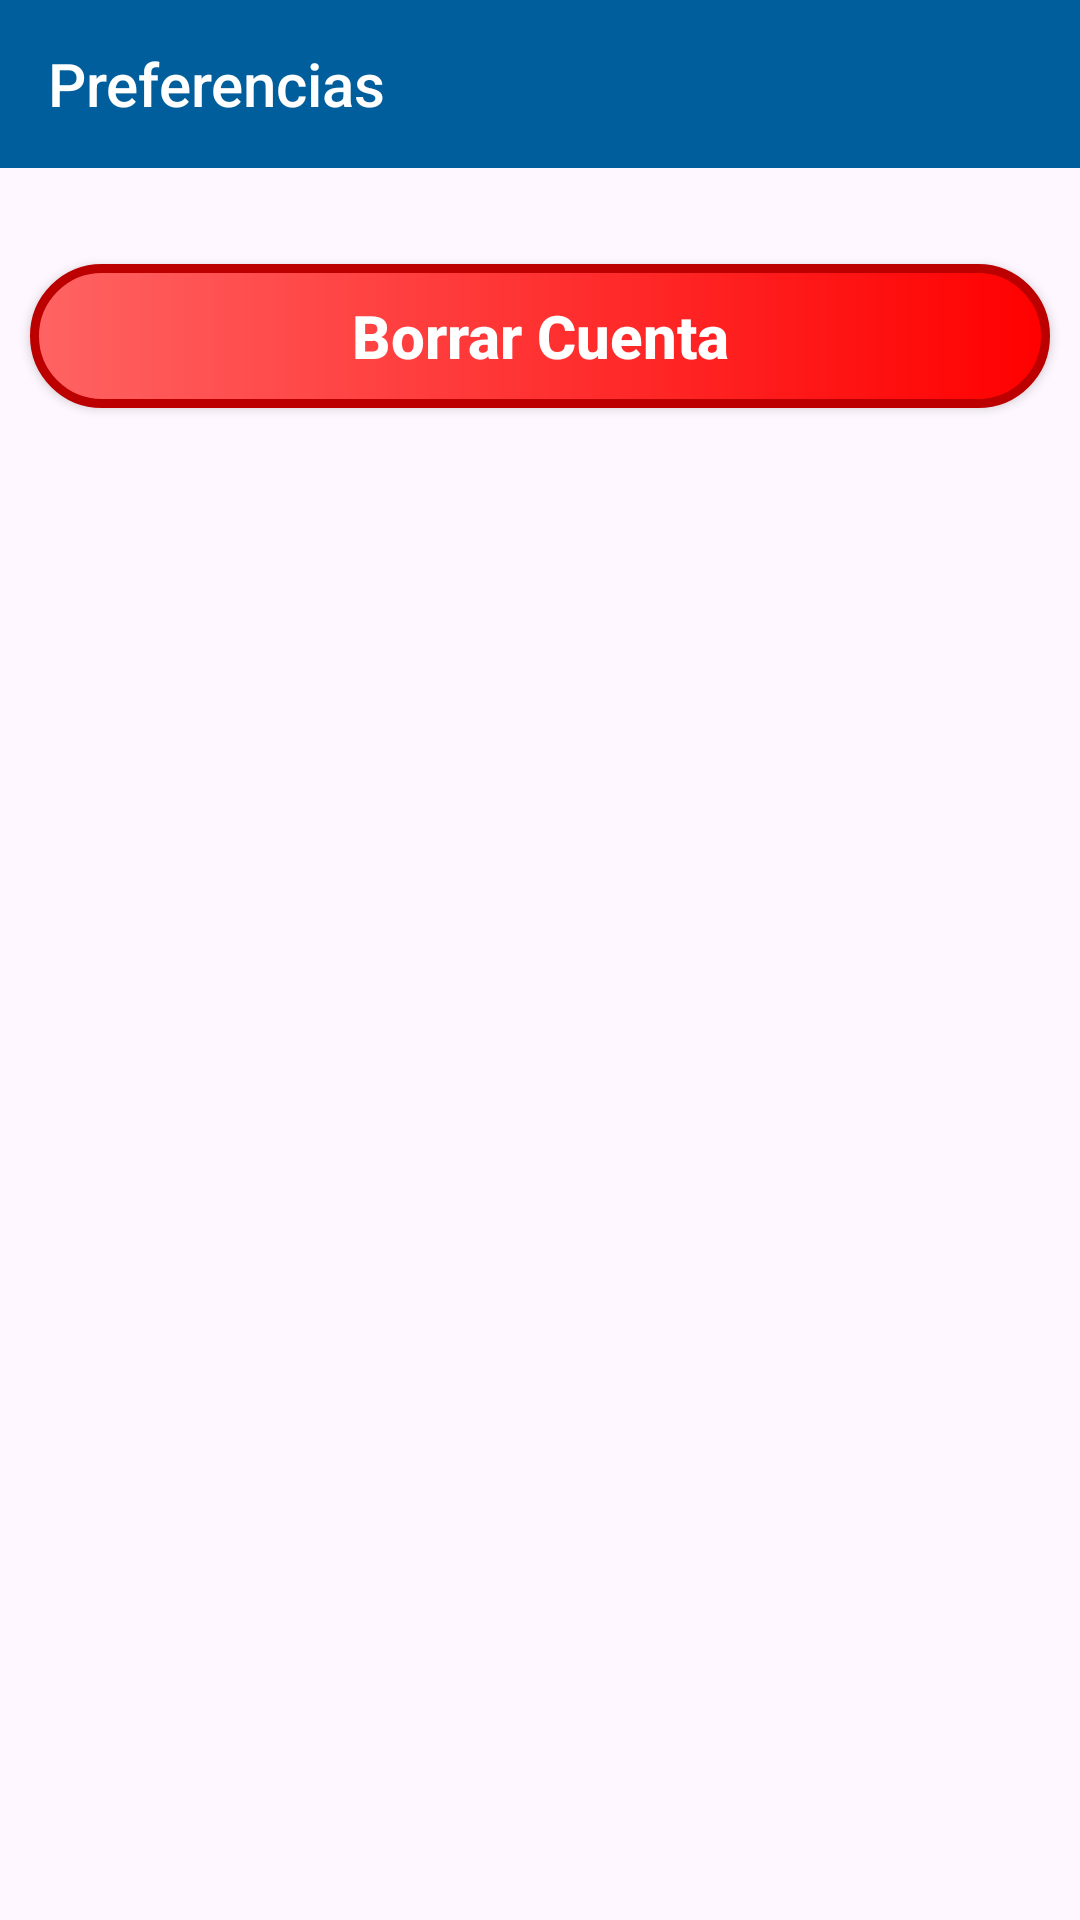

Android layout source for this screen:
<!-- AndroidManifest.xml: application theme Base.Theme.OOP_Project -->
<!-- res/layout/settings_activity.xml -->
<?xml version="1.0" encoding="utf-8"?>
<LinearLayout
    xmlns:android="http://schemas.android.com/apk/res/android"
    xmlns:app="http://schemas.android.com/apk/res-auto"
    android:layout_width="match_parent"
    android:layout_height="match_parent"
    android:orientation="vertical">

    <androidx.appcompat.widget.Toolbar
        android:id="@+id/toolbar"
        android:layout_width="match_parent"
        android:layout_height="wrap_content"
        android:theme="@style/Toolbar"
        app:title="@string/settings">
    </androidx.appcompat.widget.Toolbar>

    <androidx.appcompat.widget.AppCompatButton
        android:layout_width="match_parent"
        android:layout_height="wrap_content"
        android:id="@+id/button"
        android:textColor="@color/white"
        android:textStyle="bold"
        android:layout_gravity="center"
        android:text="@string/deleteAccount"
        android:layout_marginTop="32dp"
        android:layout_marginHorizontal="10dp"
        android:onClick="deleteAccount"
        android:textAllCaps="false"
        android:textSize="20sp"
        android:background="@drawable/button_style2">

    </androidx.appcompat.widget.AppCompatButton>

</LinearLayout>
<!-- resources referenced by this layout -->
<resources>
  <color name="white">#FFFFFF</color>
  <!-- drawable button_style2 (drawable) -->
  <?xml version="1.0" encoding="utf-8"?>
  <shape xmlns:android="http://schemas.android.com/apk/res/android">
      <corners android:radius="100dp"/>
      <gradient
          android:startColor="@color/dangerColorLight"
          android:endColor="@color/dangerColor">
      </gradient>
      <stroke android:width="3dp" android:color="@color/dangerColorDark" />
  </shape>
  <string name="deleteAccount">Borrar Cuenta</string>
  <string name="settings">Preferencias</string>
  <style name="Toolbar" parent="Base.Theme.AppCompat">
          <item name="android:background">@color/primaryColorLight</item>
      </style>
  <style name="Base.Theme.OOP_Project" parent="Theme.Material3.DayNight.NoActionBar">
          <item name="android:statusBarColor">@color/primaryColor</item>
          <item name="titleTextColor">@color/white</item>
          <item name="colorPrimary">@color/primaryColor</item>
          <item name="colorPrimaryDark">@color/primaryColorDark</item>
          <item name="colorAccent">@color/primaryColorLight</item>
      </style>
  <color name="dangerColorLight">#FF6363</color>
  <color name="dangerColor">#FF0000</color>
  <color name="dangerColorDark">#BC0000</color>
  <color name="primaryColorLight">#015E9C</color>
  <color name="primaryColor">#004C7E</color>
  <color name="primaryColorDark">#003359</color>
</resources>
